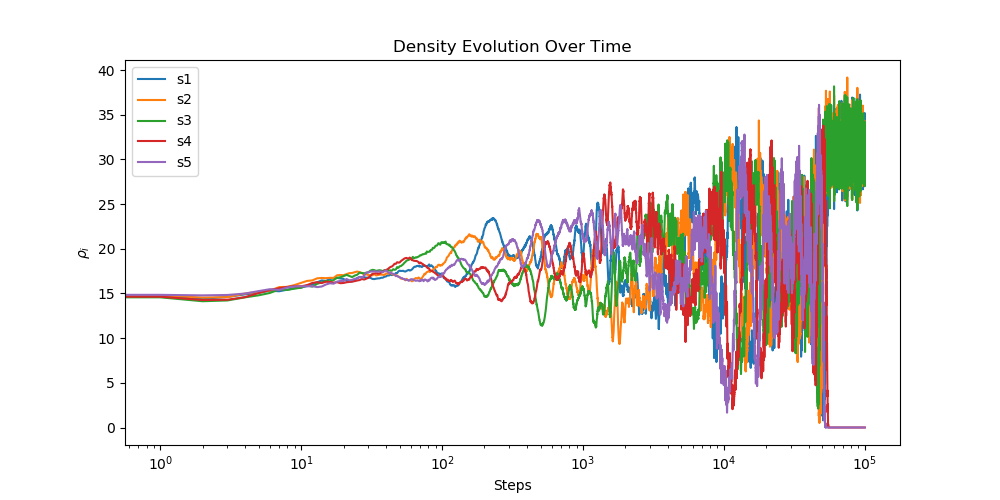

The table this chart was drawn from, first rows:
mcs, s1, s2, s3, s4, s5
0, 20.11, 20.09, 19.88, 19.89, 20.02
1, 14.71, 14.79, 14.57, 14.64, 14.85
2, 14.41, 14.54, 14.13, 14.27, 14.79
3, 14.61, 14.59, 14.22, 14.3, 14.83
4, 14.9, 14.99, 14.57, 14.59, 14.99
5, 15.08, 15.18, 14.8, 15.05, 15.27
6, 15.3, 15.32, 15.06, 15.38, 15.48
7, 15.25, 15.71, 15.45, 15.59, 15.39
8, 15.43, 15.74, 15.4, 15.74, 15.68
9, 15.59, 15.95, 15.55, 15.82, 15.79
10, 15.67, 16.19, 15.64, 15.8, 15.81
11, 15.83, 16.4, 15.91, 15.93, 15.8
12, 16.01, 16.46, 15.77, 16.18, 15.82
13, 16.25, 16.7, 16.08, 16.27, 15.71
14, 16.46, 16.74, 16.24, 16.16, 15.78
15, 16.41, 16.71, 16.41, 16.32, 16
16, 16.61, 16.75, 16.36, 16.28, 16.14
17, 16.72, 16.74, 16.49, 16.21, 16.1
18, 16.75, 17.04, 16.76, 16.26, 16.33
19, 16.68, 17.07, 16.82, 16.15, 16.4
20, 16.62, 17.05, 16.94, 16.18, 16.39
21, 16.43, 17.16, 17.09, 16.25, 16.62
22, 16.32, 17.28, 16.96, 16.29, 16.48
23, 16.34, 17.29, 16.84, 16.33, 16.52
24, 16.5, 17.38, 17, 16.38, 16.64
25, 16.73, 17.45, 17.1, 16.45, 16.66
26, 16.84, 17.39, 17.34, 16.5, 16.85
27, 16.82, 17.28, 17.29, 16.62, 16.75
28, 16.82, 17.11, 17.26, 16.56, 17.02
29, 16.77, 17.15, 17.31, 16.66, 17.34
30, 16.79, 17.06, 17.37, 16.76, 17.36
31, 16.75, 17.04, 17.55, 16.95, 17.45
32, 16.64, 17.03, 17.64, 17.2, 17.46
33, 16.61, 17.18, 17.62, 17.24, 17.49
34, 16.66, 17.02, 17.53, 17.26, 17.47
35, 16.68, 17.06, 17.57, 17.22, 17.43
36, 16.7, 17.11, 17.61, 17.23, 17.49
37, 16.76, 17.11, 17.57, 17.35, 17.44
38, 16.77, 17.1, 17.51, 17.41, 17.39
39, 16.87, 17.05, 17.6, 17.57, 17.49
40, 16.9, 17.25, 17.62, 17.62, 17.59
41, 17.03, 17.22, 17.67, 17.7, 17.45
42, 17.01, 17.23, 17.57, 17.84, 17.3
43, 17.11, 17.36, 17.59, 17.96, 17.34
44, 17.05, 17.18, 17.54, 18.01, 17.26
45, 17.1, 17.11, 17.71, 18.14, 17.2
46, 17.07, 17.06, 17.65, 18.32, 17.13
47, 17.29, 17.08, 17.69, 18.32, 16.94
48, 17.28, 16.98, 17.96, 18.5, 16.97
49, 17.47, 16.9, 17.87, 18.46, 16.86
50, 17.56, 16.84, 18.05, 18.47, 16.81
51, 17.52, 16.67, 18.06, 18.62, 16.73
52, 17.53, 16.64, 18.18, 18.71, 16.72
53, 17.54, 16.63, 18.27, 18.81, 16.61
54, 17.48, 16.57, 18.43, 18.91, 16.63
55, 17.46, 16.47, 18.54, 18.96, 16.52
56, 17.52, 16.64, 18.68, 18.98, 16.53
57, 17.59, 16.5, 18.73, 18.92, 16.52
58, 17.64, 16.49, 18.76, 18.91, 16.42
59, 17.56, 16.52, 18.84, 19.02, 16.47
... 99,941 more rows
